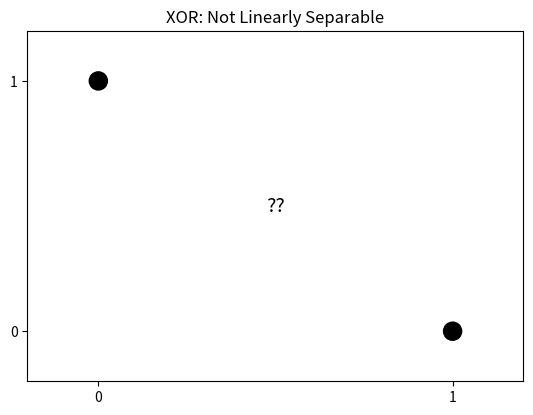

Reproduce this figure in Python.
import numpy as np
import matplotlib.pyplot as plt

x = [0, 1, 1, 0]
y = [1, 0, 1, 0]
colors = ['#000000', '#000000', '#ffffff', '#ffffff']
areas = [170 for i in range(len(x))]
plt.scatter(x, y, s=areas, c=colors, alpha=1.0)
plt.xticks(np.arange(min(x), max(x)+1, 1.0))
plt.yticks(np.arange(min(y), max(y)+1, 1.0))
plt.margins(0.2)
plt.subplots_adjust(bottom=0.15)
plt.title('XOR: Not Linearly Separable')
plt.text(0.5, 0.5, r'??', ha='center', va='center', size='x-large')
plt.show()
